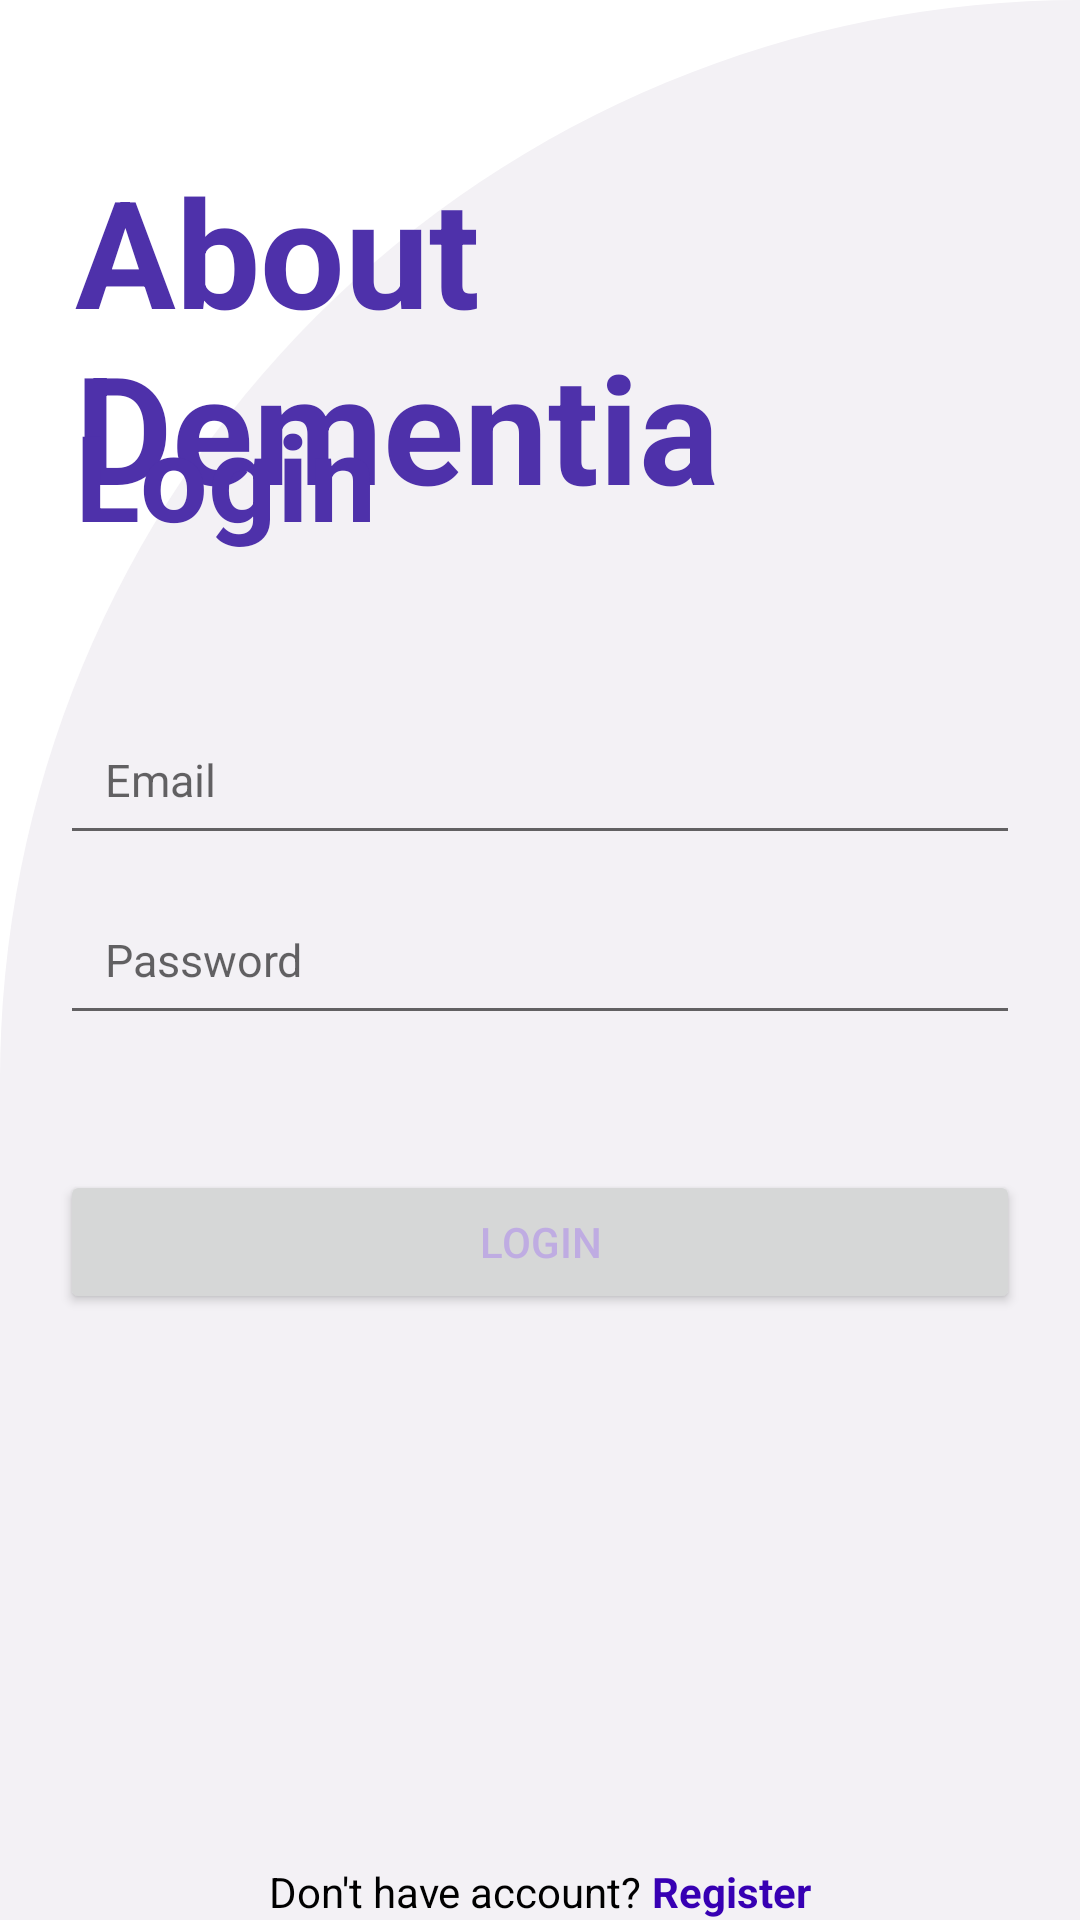

The Android layout XML behind this screen, and the referenced resources:
<!-- AndroidManifest.xml: application theme Theme.MPSD2GroupAssignment -->
<!-- res/layout/login.xml -->
<?xml version="1.0" encoding="utf-8"?>
<RelativeLayout xmlns:android="http://schemas.android.com/apk/res/android"
    xmlns:tools="http://schemas.android.com/tools"
    android:layout_width="match_parent"
    android:layout_height="match_parent"
    android:background="@drawable/homepage_background"
    tools:context=".Login">

    <TextView
        android:id="@+id/title"
        android:layout_width="wrap_content"
        android:layout_height="wrap_content"
        android:layout_marginStart="25dp"
        android:layout_marginBottom="3dp"
        android:text="@string/app_name"
        android:layout_marginTop="50dp"
        android:layout_alignParentTop="true"
        android:textColor="@color/fontPurple"
        android:textSize="50sp"
        android:textStyle="bold" />

    <TextView
        android:layout_width="wrap_content"
        android:layout_height="wrap_content"
        android:layout_above="@id/emailSignIn"
        android:layout_marginStart="25dp"
        android:layout_marginTop="30dp"
        android:layout_marginEnd="50dp"
        android:layout_marginBottom="50dp"
        android:text="Login"
        android:textColor="@color/fontPurple"
        android:textSize="40sp"
        android:textStyle="bold" />

    <EditText
        android:id="@+id/emailSignIn"
        android:layout_width="match_parent"
        android:layout_height="50dp"
        android:layout_above="@id/password"
        android:layout_marginLeft="20dp"
        android:layout_marginRight="20dp"
        android:hint="Email"
        android:inputType="textEmailAddress"
        android:padding="15dp"
        android:textSize="15sp" />

    <EditText
        android:id="@+id/password"
        android:layout_width="match_parent"
        android:layout_height="50dp"
        android:layout_centerInParent="true"
        android:layout_marginLeft="20dp"
        android:layout_marginTop="10dp"
        android:layout_marginRight="20dp"
        android:hint="Password"
        android:inputType="textPassword"
        android:padding="15dp"
        android:textSize="15sp" />

    <Button
        android:id="@+id/Login"
        android:layout_width="match_parent"
        android:layout_height="wrap_content"
        android:layout_below="@id/password"
        android:layout_marginLeft="20dp"
        android:layout_marginTop="45dp"
        android:layout_marginRight="20dp"
        android:text="Login"
        android:textColor="@color/btnFontPurple" />

    <LinearLayout
        android:id="@+id/login"
        android:layout_width="match_parent"
        android:layout_height="wrap_content"

        android:layout_alignParentBottom="true"
        android:layout_marginStart="@dimen/_20sdp"
        android:layout_marginTop="@dimen/_20sdp"
        android:layout_marginEnd="@dimen/_20sdp"
        android:layout_marginBottom="@dimen/_20sdp"
        android:gravity="center">

        <TextView
            android:layout_width="wrap_content"
            android:layout_height="wrap_content"
            android:text="Don't have account? "
            android:textColor="#000000"
            android:textSize="@dimen/_10sdp" />

        <TextView
            android:layout_width="wrap_content"
            android:layout_height="wrap_content"
            android:text="Register"
            android:textColor="@color/purple_700"
            android:textSize="@dimen/_10sdp"
            android:textStyle="bold" />
    </LinearLayout>

    <ProgressBar
        android:id="@+id/progressbars"
        android:layout_width="wrap_content"
        android:layout_height="wrap_content"
        android:layout_centerHorizontal="true"
        android:visibility="gone"
        android:layout_centerVertical="true" />



</RelativeLayout>
<!-- resources referenced by this layout -->
<resources>
  <color name="btnFontPurple">#BFACE2</color>
  <color name="fontPurple">#4E31AA</color>
  <color name="purple_700">#FF3700B3</color>
  <!-- drawable homepage_background (drawable) -->
  <?xml version="1.0" encoding="utf-8"?>
  <shape xmlns:android="http://schemas.android.com/apk/res/android"
      android:shape= "rectangle">
  
      <solid android:color= "@color/backgroundPurple">
      </solid>
  
      <corners
          android:topLeftRadius="400dp"
          android:topRightRadius= "0dp">
      </corners>
  </shape>
  <string name="app_name">About Dementia</string>
  <style name="Theme.MPSD2GroupAssignment" parent="Theme.MaterialComponents.DayNight.DarkActionBar">
          
          <item name="colorPrimary">@color/purple_500</item>
          <item name="colorPrimaryVariant">@color/purple_700</item>
          <item name="colorOnPrimary">@color/white</item>
          
          <item name="colorSecondary">@color/teal_200</item>
          <item name="colorSecondaryVariant">@color/teal_700</item>
          <item name="colorOnSecondary">@color/black</item>
          
          <item name="android:statusBarColor" tools:targetApi="l">?attr/colorPrimaryVariant</item>
          
      </style>
  <color name="backgroundPurple">#F3F1F5</color>
  <color name="purple_500">#FF6200EE</color>
  <color name="white">#FFFFFFFF</color>
  <color name="teal_200">#FF03DAC5</color>
  <color name="teal_700">#FF018786</color>
  <color name="black">#FF000000</color>
</resources>
